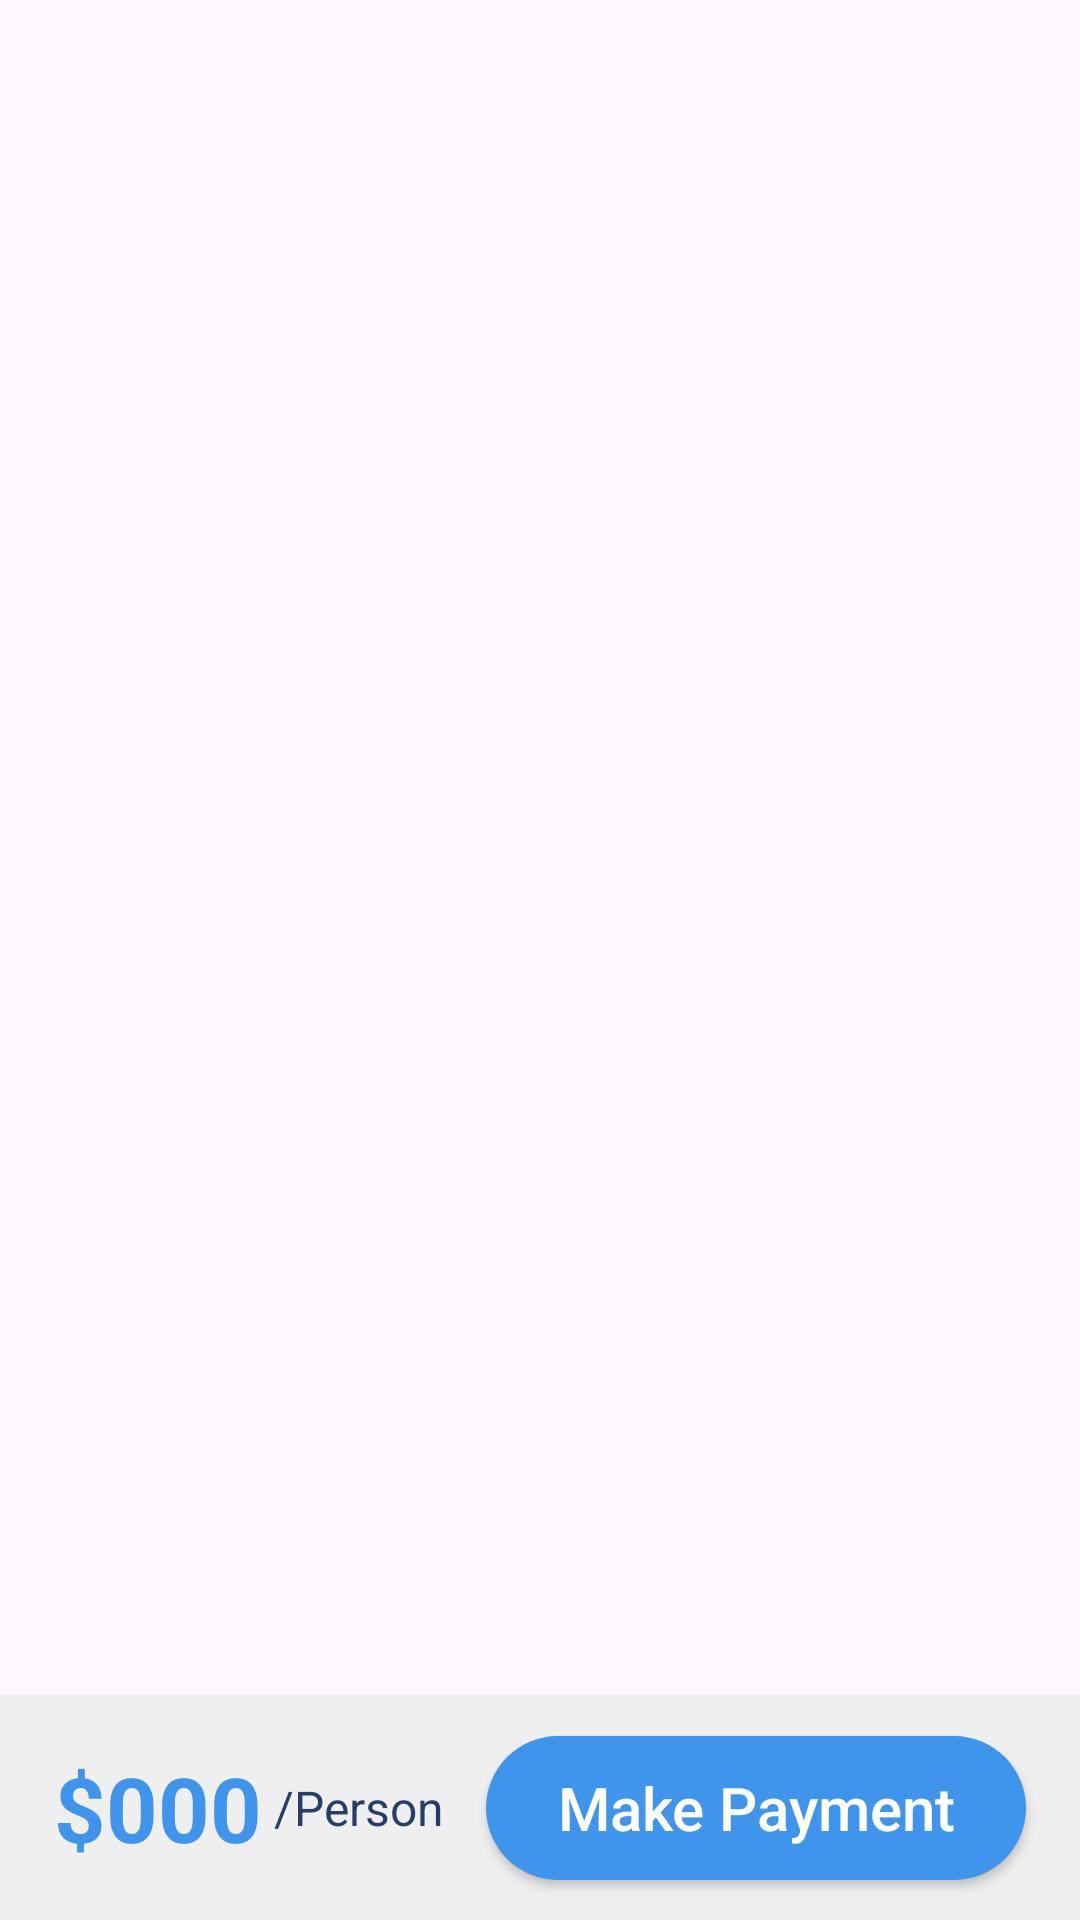

Reconstruct the res/layout file that produces this screen, plus the resources it refers to.
<!-- AndroidManifest.xml: application theme Theme.GlobeGo -->
<!-- res/layout/activity_cart.xml -->
<?xml version="1.0" encoding="utf-8"?>
<androidx.constraintlayout.widget.ConstraintLayout xmlns:android="http://schemas.android.com/apk/res/android"
    xmlns:app="http://schemas.android.com/apk/res-auto"
    xmlns:tools="http://schemas.android.com/tools"
    android:layout_width="match_parent"
    android:layout_height="match_parent">

    
    <androidx.core.widget.NestedScrollView
        android:id="@+id/nestedScrollView"
        android:layout_width="match_parent"
        android:layout_height="0dp"
        app:layout_constraintTop_toTopOf="parent"
        app:layout_constraintBottom_toTopOf="@id/footerLayout">

        
        <androidx.constraintlayout.widget.ConstraintLayout
            android:layout_width="match_parent"
            android:layout_height="wrap_content">

            
            <androidx.recyclerview.widget.RecyclerView
                android:id="@+id/cartRecyclerView"
                android:layout_width="match_parent"
                android:layout_height="wrap_content"
                tools:listitem="@layout/cart_item" />
        </androidx.constraintlayout.widget.ConstraintLayout>
    </androidx.core.widget.NestedScrollView>

    
    <androidx.constraintlayout.widget.ConstraintLayout
        android:id="@+id/footerLayout"
        android:layout_width="match_parent"
        android:layout_height="75dp"
        android:padding="2dp"
        android:background="@color/lightGray"
        app:layout_constraintBottom_toBottomOf="parent"
        app:layout_constraintStart_toStartOf="parent"
        app:layout_constraintEnd_toEndOf="parent">

        
        <TextView
            android:id="@+id/priceTxt"
            android:layout_width="wrap_content"
            android:layout_height="wrap_content"
            android:layout_marginStart="16dp"
            android:text="$000"
            android:textColor="@color/blue"
            android:textSize="30sp"
            android:textStyle="bold"
            app:layout_constraintBottom_toBottomOf="parent"
            app:layout_constraintStart_toStartOf="parent"
            app:layout_constraintTop_toTopOf="parent" />

        
        <TextView
            android:id="@+id/textView19"
            android:layout_width="wrap_content"
            android:layout_height="wrap_content"
            android:text=" /Person"
            android:textColor="@color/darkBlue"
            android:textSize="16sp"
            app:layout_constraintBottom_toBottomOf="@id/priceTxt"
            app:layout_constraintStart_toEndOf="@id/priceTxt"
            app:layout_constraintTop_toTopOf="@id/priceTxt" />

        
        <androidx.appcompat.widget.AppCompatButton
            android:id="@+id/makePayment"
            android:layout_width="180dp"
            android:layout_height="wrap_content"
            android:layout_marginEnd="16dp"
            android:background="@drawable/blue_bg"
            android:text="Make Payment"
            android:textAllCaps="false"
            android:textColor="@color/white"
            android:textSize="20sp"
            app:layout_constraintBottom_toBottomOf="parent"
            app:layout_constraintEnd_toEndOf="parent"
            app:layout_constraintTop_toTopOf="parent" />
    </androidx.constraintlayout.widget.ConstraintLayout>
</androidx.constraintlayout.widget.ConstraintLayout>
<!-- res/layout/cart_item.xml (included above) -->
<?xml version="1.0" encoding="utf-8"?>
<androidx.constraintlayout.widget.ConstraintLayout xmlns:android="http://schemas.android.com/apk/res/android"
    xmlns:app="http://schemas.android.com/apk/res-auto"
    xmlns:tools="http://schemas.android.com/tools"
    android:layout_width="match_parent"
    android:background="@drawable/white_corner_bg"
    android:layout_margin="24dp"
    android:layout_height="wrap_content">

    <com.google.android.material.imageview.ShapeableImageView
        android:id="@+id/pic"
        android:layout_width="120dp"
        android:layout_height="120dp"
        android:scaleType="centerCrop"
        android:layout_margin="8dp"
        app:shapeAppearanceOverlay="@style/ShapeAppearanceOverlay.App.circleImageView"
        app:layout_constraintBottom_toBottomOf="parent"
        app:layout_constraintStart_toStartOf="parent"
        app:layout_constraintTop_toTopOf="parent"
        tools:srcCompat="@tools:sample/backgrounds/scenic" />

    <TextView
        android:id="@+id/titleTxt"
        android:layout_width="0dp"
        android:layout_height="wrap_content"
        android:layout_marginStart="16dp"
        android:layout_marginTop="16dp"
        android:layout_marginEnd="16dp"
        android:text="title"
        android:textColor="@color/darkBlue"
        android:textSize="16sp"
        android:textStyle="bold"
        app:layout_constraintEnd_toEndOf="parent"
        app:layout_constraintHorizontal_bias="0.0"
        app:layout_constraintStart_toEndOf="@+id/pic"
        app:layout_constraintTop_toTopOf="parent" />

    <ImageView
        android:id="@+id/imageView8"
        android:layout_width="wrap_content"
        android:layout_height="wrap_content"
        android:layout_marginStart="16dp"
        android:layout_marginTop="8dp"
        android:layout_marginEnd="16dp"
        app:layout_constraintStart_toEndOf="@+id/pic"
        app:layout_constraintTop_toBottomOf="@+id/titleTxt"
        app:srcCompat="@drawable/location" />

    <TextView
        android:id="@+id/addressTxt"
        android:layout_width="wrap_content"
        android:layout_height="wrap_content"
        android:layout_marginStart="8dp"
        android:text="TextView"
        android:textSize="16sp"
        app:layout_constraintBottom_toBottomOf="@+id/imageView8"
        app:layout_constraintStart_toEndOf="@+id/imageView8"
        app:layout_constraintTop_toTopOf="@+id/imageView8" />

    <TextView
        android:id="@+id/priceTxt"
        android:layout_width="wrap_content"
        android:layout_height="wrap_content"
        android:text="$0"
        android:textColor="@color/darkBlue"
        android:textStyle="bold"
        android:layout_marginEnd="8dp"
        android:layout_marginStart="16dp"
        app:layout_constraintBottom_toBottomOf="@+id/pic"
        app:layout_constraintStart_toEndOf="@+id/pic" />

    <TextView
        android:id="@+id/textView25"
        android:layout_width="wrap_content"
        android:layout_height="wrap_content"
        android:text=" /person"
        android:gravity="center_vertical"
        android:layout_marginStart="8dp"
        app:layout_constraintBottom_toBottomOf="@+id/priceTxt"
        app:layout_constraintStart_toEndOf="@+id/priceTxt"
        app:layout_constraintTop_toTopOf="@+id/priceTxt" />

    <TextView
        android:id="@+id/scoreTxt"
        android:layout_width="wrap_content"
        android:layout_height="wrap_content"
        android:layout_marginEnd="8dp"
        android:layout_marginBottom="8dp"
        android:text="4.5"
        android:textStyle="bold"
        android:textColor="@color/darkBlue"
        app:layout_constraintBottom_toBottomOf="parent"
        app:layout_constraintEnd_toEndOf="parent" />

    <ImageView
        android:id="@+id/imageView12"
        android:layout_width="wrap_content"
        android:layout_height="wrap_content"
        android:layout_marginEnd="8dp"
        app:layout_constraintBottom_toBottomOf="@+id/scoreTxt"
        app:layout_constraintEnd_toStartOf="@+id/scoreTxt"
        app:layout_constraintTop_toTopOf="@+id/scoreTxt"
        app:srcCompat="@drawable/star" />

    <ImageView
        android:id="@+id/deleteImg"
        android:layout_width="wrap_content"
        android:layout_height="wrap_content"
        app:layout_constraintEnd_toEndOf="parent"
        app:layout_constraintTop_toTopOf="parent"
        android:layout_marginEnd="16dp"
        android:layout_marginTop="16dp"
        app:srcCompat="@drawable/ic_delete" />
</androidx.constraintlayout.widget.ConstraintLayout>
<!-- resources referenced by this layout -->
<resources>
  <color name="blue">#3F95EC</color>
  <color name="darkBlue"> #253f66</color>
  <color name="lightGray">#efefef</color>
  <color name="white">#FFFFFFFF</color>
  <!-- drawable blue_bg (drawable) -->
  <?xml version="1.0" encoding="utf-8"?>
  <selector xmlns:android="http://schemas.android.com/apk/res/android">
  
      <item >
  
          <shape android:shape="rectangle">
              <solid android:color="@color/blue"></solid>
  
              <corners android:radius="50dp"></corners>
          </shape>
      </item>
  </selector>
  <!-- drawable white_corner_bg (drawable) -->
  <?xml version="1.0" encoding="utf-8"?>
  <selector xmlns:android="http://schemas.android.com/apk/res/android">
  
      <item>
  
          <shape android:shape="rectangle">
  
              <corners android:radius="20dp"></corners>
              <solid android:color="@color/white"></solid>
  
          </shape>
      </item>
  </selector>
  <style name="ShapeAppearanceOverlay.App.circleImageView" parent="">
          <item name="cornerFamily">rounded</item>
          <item name="cornerSize">20dp</item>
      </style>
  <style name="Theme.GlobeGo" parent="Base.Theme.GlobeGo" />
  <style name="Base.Theme.GlobeGo" parent="Theme.Material3.DayNight.NoActionBar">
          
          
      </style>
</resources>
